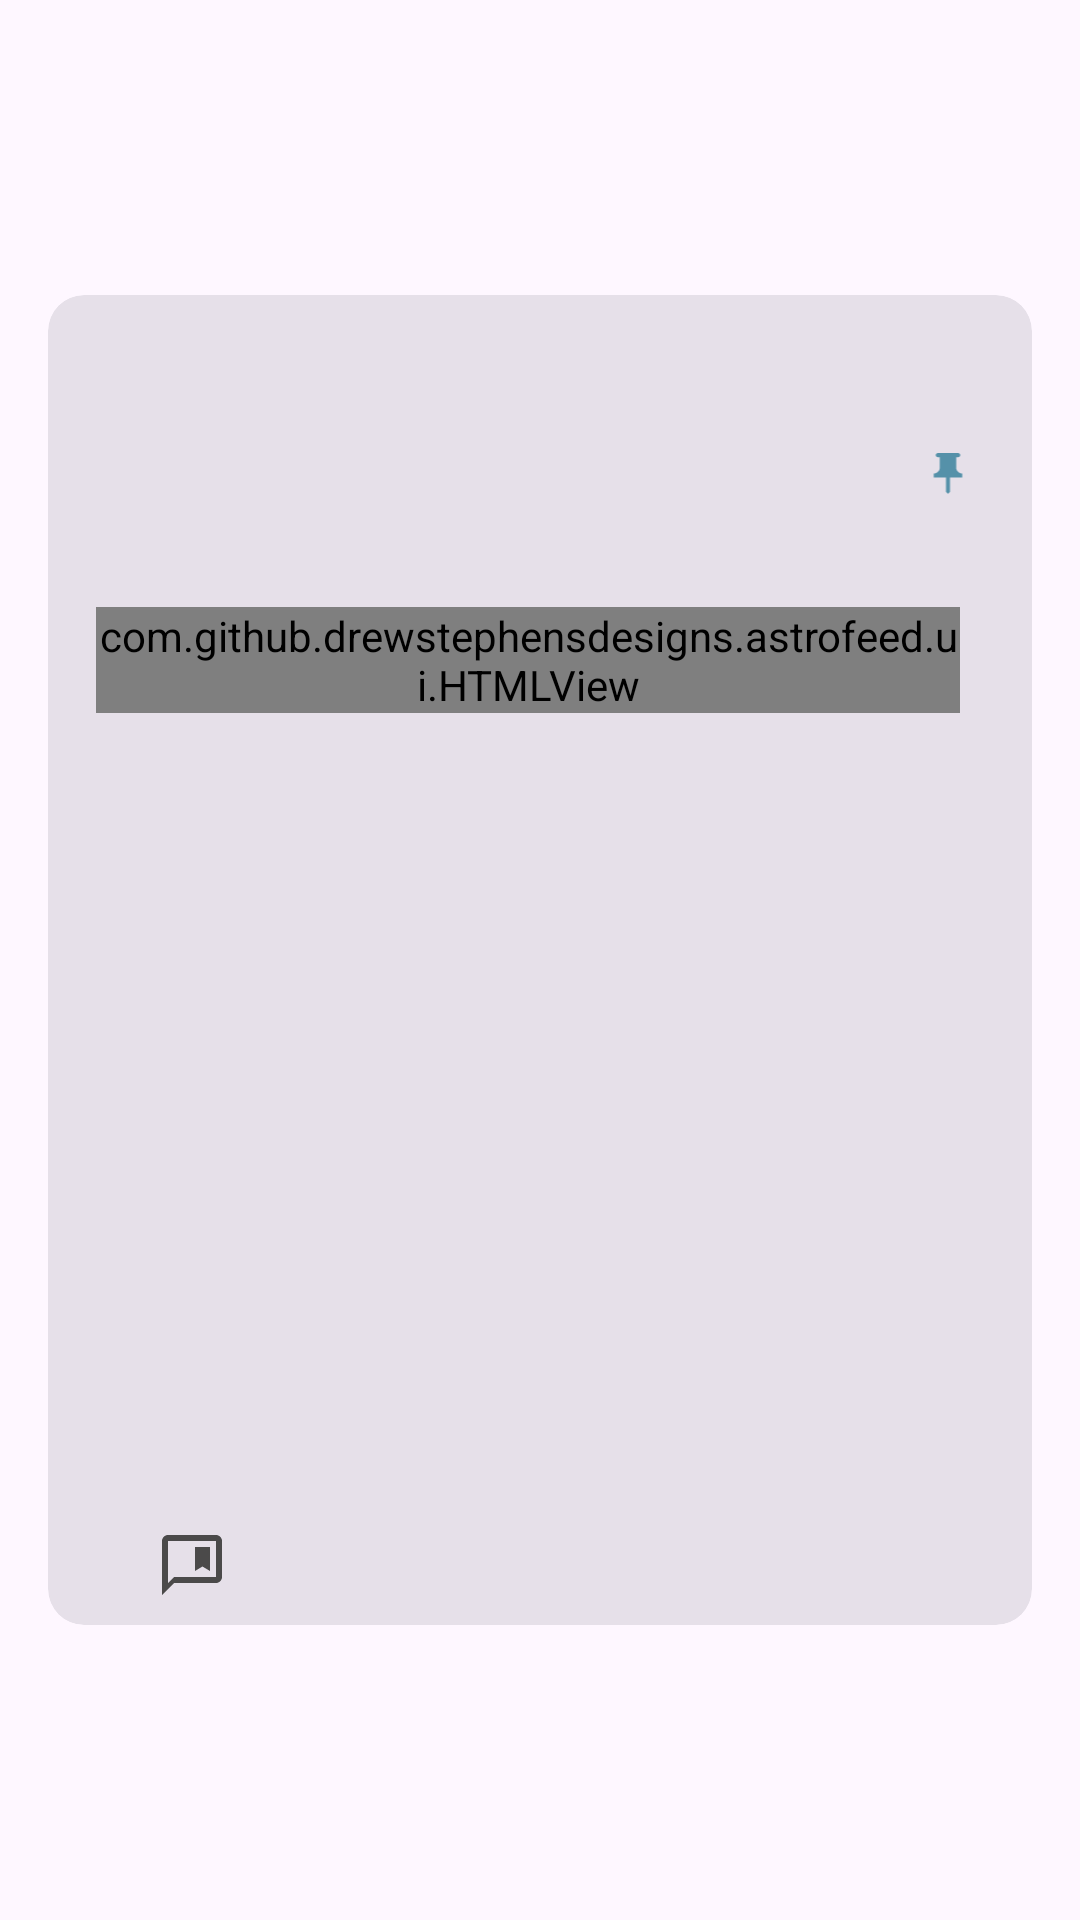

Produce the Android XML layout that renders to this screen, including the resource entries it uses.
<!-- AndroidManifest.xml: application theme Theme.AstroFeed -->
<!-- res/layout/reddit_list_item.xml -->
<?xml version="1.0" encoding="utf-8"?>
<androidx.constraintlayout.widget.ConstraintLayout
    xmlns:android="http://schemas.android.com/apk/res/android"
    xmlns:app="http://schemas.android.com/apk/res-auto"
    xmlns:tools="http://schemas.android.com/tools"
    android:layout_width="match_parent"
    android:layout_height="wrap_content">

    <com.google.android.material.card.MaterialCardView
        android:id="@+id/list_item_reddit_card"
        style="?materialCardViewFilledStyle"
        android:layout_width="match_parent"
        android:layout_height="wrap_content"
        android:layout_marginStart="@dimen/medium_margin"
        android:layout_marginTop="@dimen/small_margin"
        android:layout_marginEnd="@dimen/medium_margin"
        android:layout_marginBottom="@dimen/small_margin"
        android:clickable="true"
        android:focusable="true"
        app:layout_constraintBottom_toBottomOf="parent"
        app:layout_constraintEnd_toEndOf="parent"
        app:layout_constraintStart_toStartOf="parent"
        app:layout_constraintTop_toTopOf="parent">

        <androidx.constraintlayout.widget.ConstraintLayout
            android:layout_width="match_parent"
            android:layout_height="wrap_content"
            android:paddingTop="@dimen/medium_margin"
            android:paddingBottom="@dimen/small_margin"
            app:layout_constraintBottom_toBottomOf="parent"
            app:layout_constraintEnd_toEndOf="parent"
            app:layout_constraintStart_toStartOf="parent"
            app:layout_constraintTop_toTopOf="parent">

            <TextView
                android:id="@+id/list_item_reddit_author"
                android:layout_width="wrap_content"
                android:layout_height="wrap_content"
                android:layout_marginStart="@dimen/medium_margin"
                android:textAppearance="?textAppearanceCaption"
                app:layout_constraintStart_toStartOf="parent"
                app:layout_constraintTop_toTopOf="parent"
                tools:text="@tools:sample/last_names" />

            <TextView
                android:id="@+id/list_item_subreddit"
                android:layout_width="wrap_content"
                android:layout_height="wrap_content"
                android:layout_marginStart="@dimen/medium_margin"
                android:textSize="14sp"
                android:textAppearance="?textAppearanceCaption"
                app:layout_constraintStart_toStartOf="parent"
                app:layout_constraintTop_toBottomOf="@id/list_item_reddit_author"
                android:textStyle="italic|bold"
                tools:text="r/space" />

            <TextView
                android:id="@+id/list_item_reddit_date"
                android:layout_width="wrap_content"
                android:layout_height="wrap_content"
                android:layout_marginStart="@dimen/medium_margin"
                android:textAppearance="?textAppearanceCaption"
                app:layout_constraintStart_toStartOf="parent"
                app:layout_constraintTop_toBottomOf="@id/list_item_subreddit"
                tools:text="4d" />

            <ImageView
                android:id="@+id/list_item_reddit_pinned"
                android:layout_width="wrap_content"
                android:layout_height="0dp"
                android:layout_marginEnd="@dimen/medium_margin"
                android:src="@drawable/ic_pin"
                app:layout_constraintBottom_toBottomOf="@id/list_item_reddit_date"
                app:layout_constraintEnd_toEndOf="parent"
                app:layout_constraintTop_toTopOf="@id/list_item_reddit_date"
                app:tint="?colorSecondary"
                tools:ignore="ContentDescription" />

            <androidx.constraintlayout.widget.ConstraintLayout
                android:id="@+id/list_item_reddit_header"
                android:layout_width="match_parent"
                android:layout_height="wrap_content"
                android:orientation="horizontal"
                android:paddingStart="@dimen/medium_margin"
                android:paddingEnd="@dimen/large_margin"
                app:layout_constraintStart_toStartOf="parent"
                app:layout_constraintTop_toBottomOf="@id/list_item_reddit_date">


                <androidx.constraintlayout.widget.ConstraintLayout
                    android:id="@+id/list_item_reddit_thumbnail_card"
                    android:layout_width="wrap_content"
                    android:layout_height="wrap_content"
                    android:layout_marginTop="@dimen/small_margin"
                    android:layout_marginEnd="@dimen/small_margin"
                    android:visibility="gone"
                    app:layout_constraintEnd_toStartOf="@id/list_item_reddit_title"
                    app:layout_constraintStart_toStartOf="parent"
                    app:layout_constraintTop_toTopOf="parent"
                    tools:visibility="visible">

                    <com.google.android.material.imageview.ShapeableImageView
                        android:id="@+id/list_item_reddit_thumbnail"
                        android:layout_width="72dp"
                        android:layout_height="56dp"
                        android:scaleType="centerCrop"
                        app:layout_constraintStart_toStartOf="parent"
                        app:layout_constraintTop_toTopOf="parent"
                        app:shapeAppearance="@style/ShapeAppearance.Material3.Corner.Medium"
                        tools:ignore="ContentDescription"
                        tools:src="@tools:sample/avatars" />

                    <TextView
                        android:id="@+id/list_item_reddit_thumbnail_link"
                        android:layout_width="0dp"
                        android:layout_height="wrap_content"
                        android:background="#9C000000"
                        android:maxLines="1"
                        android:padding="2dp"
                        android:textColor="@android:color/white"
                        android:textSize="12sp"
                        app:layout_constraintBottom_toBottomOf="@id/list_item_reddit_thumbnail"
                        app:layout_constraintEnd_toEndOf="@id/list_item_reddit_thumbnail"
                        app:layout_constraintStart_toStartOf="@id/list_item_reddit_thumbnail"
                        tools:text="twitter.com" />

                </androidx.constraintlayout.widget.ConstraintLayout>

                <TextView
                    android:id="@+id/list_item_reddit_title"
                    android:layout_width="0dp"
                    android:layout_height="wrap_content"
                    android:layout_marginTop="@dimen/xsmall_margin"
                    android:ellipsize="end"
                    android:maxLines="2"
                    android:minLines="1"
                    android:textAppearance="?textAppearanceHeadline6"
                    android:textSize="18sp"
                    app:layout_constraintBottom_toBottomOf="parent"
                    app:layout_constraintEnd_toEndOf="parent"
                    app:layout_constraintStart_toEndOf="@id/list_item_reddit_thumbnail_card"
                    app:layout_constraintTop_toTopOf="parent"
                    tools:text="@tools:sample/lorem/random" />

            </androidx.constraintlayout.widget.ConstraintLayout>

            <androidx.constraintlayout.widget.ConstraintLayout
                android:id="@+id/list_item_reddit_content"
                android:layout_width="match_parent"
                android:layout_height="wrap_content"
                app:layout_constraintEnd_toEndOf="parent"
                app:layout_constraintStart_toStartOf="parent"
                app:layout_constraintTop_toBottomOf="@id/list_item_reddit_header">

                <com.github.drewstephensdesigns.astrofeed.ui.HTMLView
                    android:id="@+id/list_item_reddit_text"
                    android:layout_width="match_parent"
                    android:layout_height="wrap_content"
                    android:layout_marginStart="@dimen/medium_margin"
                    android:layout_marginTop="@dimen/small_margin"
                    android:layout_marginEnd="@dimen/large_margin"
                    android:ellipsize="end"
                    android:maxLines="3"
                    android:textAppearance="?textAppearanceBody2"
                    app:layout_constraintTop_toTopOf="parent"
                    tools:text="@tools:sample/lorem/random" />

                <com.google.android.material.imageview.ShapeableImageView
                    android:id="@+id/list_item_reddit_preview"
                    android:layout_width="0dp"
                    android:layout_height="256dp"
                    android:layout_marginTop="@dimen/small_margin"
                    android:scaleType="centerCrop"
                    app:layout_constraintEnd_toEndOf="parent"
                    app:layout_constraintStart_toStartOf="parent"
                    app:layout_constraintTop_toBottomOf="@id/list_item_reddit_text"
                    app:shapeAppearance="@style/ShapeAppearance.Material3.Corner.Medium"
                    tools:ignore="ContentDescription"
                    tools:src="@tools:sample/avatars" />

                <LinearLayout
                    android:id="@+id/list_item_info"
                    android:layout_width="match_parent"
                    android:layout_height="wrap_content"
                    android:layout_marginTop="@dimen/small_margin"
                    android:gravity="center_vertical"
                    android:orientation="horizontal"
                    android:paddingStart="16dp"
                    android:paddingEnd="24dp"
                    app:layout_constraintTop_toBottomOf="@id/list_item_reddit_preview">

                    <ImageView
                        android:id="@+id/updoot_iv"
                        android:layout_width="wrap_content"
                        android:layout_height="wrap_content"
                        android:src="@drawable/ic_arrow_up"
                        tools:ignore="ContentDescription" />

                    <TextView
                        android:id="@+id/list_item_reddit_score"
                        android:layout_width="wrap_content"
                        android:layout_height="wrap_content"
                        android:layout_marginStart="@dimen/xsmall_margin"
                        tools:text="231" />

                    <ImageView
                        android:id="@+id/comment_iv"
                        android:layout_width="wrap_content"
                        android:layout_height="wrap_content"
                        android:layout_marginStart="@dimen/medium_margin"
                        android:src="@drawable/ic_comment"
                        tools:ignore="ContentDescription" />

                    <TextView
                        android:id="@+id/list_item_reddit_comments"
                        android:layout_width="wrap_content"
                        android:layout_height="wrap_content"
                        android:layout_marginStart="@dimen/xsmall_margin"
                        tools:text="231" />

                </LinearLayout>

            </androidx.constraintlayout.widget.ConstraintLayout>

        </androidx.constraintlayout.widget.ConstraintLayout>

    </com.google.android.material.card.MaterialCardView>

</androidx.constraintlayout.widget.ConstraintLayout>
<!-- resources referenced by this layout -->
<resources>
  <dimen name="large_margin">24dp</dimen>
  <dimen name="medium_margin">16dp</dimen>
  <dimen name="small_margin">8dp</dimen>
  <dimen name="xsmall_margin">4dp</dimen>
  <!-- drawable ic_comment (drawable) -->
  <vector android:height="24dp"
      android:viewportHeight="24" android:viewportWidth="24"
      android:width="24dp" xmlns:android="http://schemas.android.com/apk/res/android">
      <path android:fillColor="?attr/colorControlNormal" android:pathData="M18,14l0,-8l-5,0l0,8l2.5,-1.5z"/>
      <path android:fillColor="?attr/colorControlNormal" android:pathData="M20,2H4C2.9,2 2,2.9 2,4v18l4,-4h14c1.1,0 2,-0.9 2,-2V4C22,2.9 21.1,2 20,2zM20,16H6l-2,2V4h16V16z"/>
  </vector>
  <!-- drawable ic_pin (drawable) -->
  <vector android:height="24dp"
      android:viewportHeight="24" android:viewportWidth="24"
      android:width="24dp" xmlns:android="http://schemas.android.com/apk/res/android">
      <path android:fillColor="?attr/colorControlNormal"
          android:fillType="evenOdd" android:pathData="M16,9V4l1,0c0.55,0 1,-0.45 1,-1v0c0,-0.55 -0.45,-1 -1,-1H7C6.45,2 6,2.45 6,3v0c0,0.55 0.45,1 1,1l1,0v5c0,1.66 -1.34,3 -3,3h0v2h5.97v7l1,1l1,-1v-7H19v-2h0C17.34,12 16,10.66 16,9z"/>
  </vector>
  <style name="Theme.AstroFeed" parent="Theme.Material3.DayNight">
          
          <item name="colorPrimary">@color/blue_500</item>
          <item name="colorPrimaryVariant">@color/blue_700</item>
          <item name="colorOnPrimary">@color/anti_flash_white</item>
          
          <item name="colorSecondary">@color/blue_200</item>
          <item name="colorSecondaryVariant">@color/blue_500</item>
          <item name="colorOnSecondary">@color/black</item>
          
          <item name="android:statusBarColor">?attr/colorPrimaryVariant</item>
  
          <item name="colorControlNormal">@color/outer_space</item>
      </style>
  <color name="blue_500">#054569</color>
  <color name="blue_700">#062c43</color>
  <color name="anti_flash_white">#E0E0E0</color>
  <color name="blue_200">#5591a9</color>
  <color name="black">#2E2C2C</color>
  <color name="outer_space">#4B4A4A</color>
</resources>
